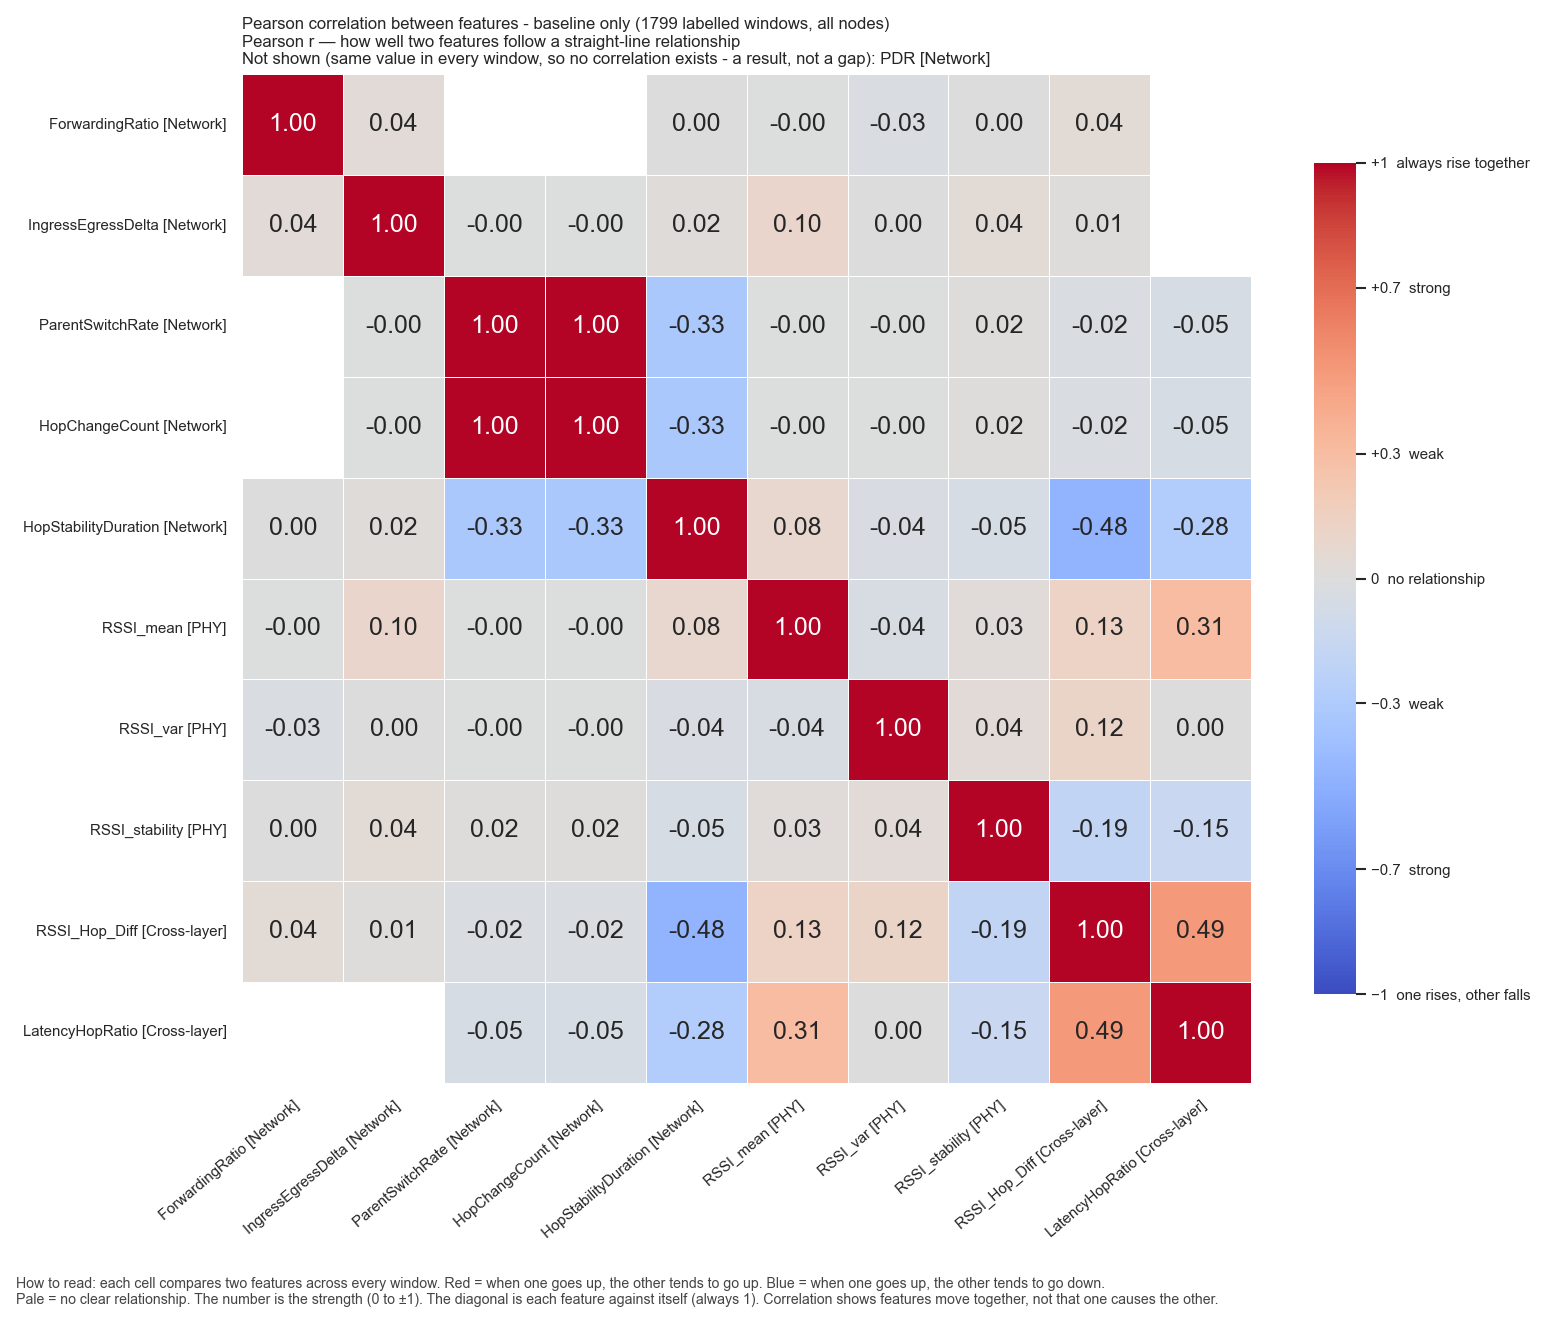

Data behind this chart, as committed beside it:
, ForwardingRatio, IngressEgressDelta, ParentSwitchRate, HopChangeCount, HopStabilityDuration, RSSI_mean, RSSI_var, RSSI_stability, RSSI_Hop_Diff, LatencyHopRatio
ForwardingRatio, 1.0, 0.03545, , , 0.002773, -0.004565, -0.02858, 0.002787, 0.04157, 
IngressEgressDelta, 0.03545, 1.0, -0.002979, -0.002979, 0.0216, 0.1012, 0.003811, 0.04134, 0.0135, 
ParentSwitchRate, , -0.002979, 1.0, 1.0, -0.3269, -0.003677, -0.004452, 0.01544, -0.02355, -0.04957
HopChangeCount, , -0.002979, 1.0, 1.0, -0.3269, -0.003677, -0.004452, 0.01544, -0.02355, -0.04957
HopStabilityDuration, 0.002773, 0.0216, -0.3269, -0.3269, 1.0, 0.08026, -0.03834, -0.0477, -0.4754, -0.2819
RSSI_mean, -0.004565, 0.1012, -0.003677, -0.003677, 0.08026, 1.0, -0.03949, 0.02506, 0.1301, 0.3082
RSSI_var, -0.02858, 0.003811, -0.004452, -0.004452, -0.03834, -0.03949, 1.0, 0.03624, 0.1172, 0.00402
RSSI_stability, 0.002787, 0.04134, 0.01544, 0.01544, -0.0477, 0.02506, 0.03624, 1.0, -0.1878, -0.146
RSSI_Hop_Diff, 0.04157, 0.0135, -0.02355, -0.02355, -0.4754, 0.1301, 0.1172, -0.1878, 1.0, 0.494
LatencyHopRatio, , , -0.04957, -0.04957, -0.2819, 0.3082, 0.00402, -0.146, 0.494, 1.0
